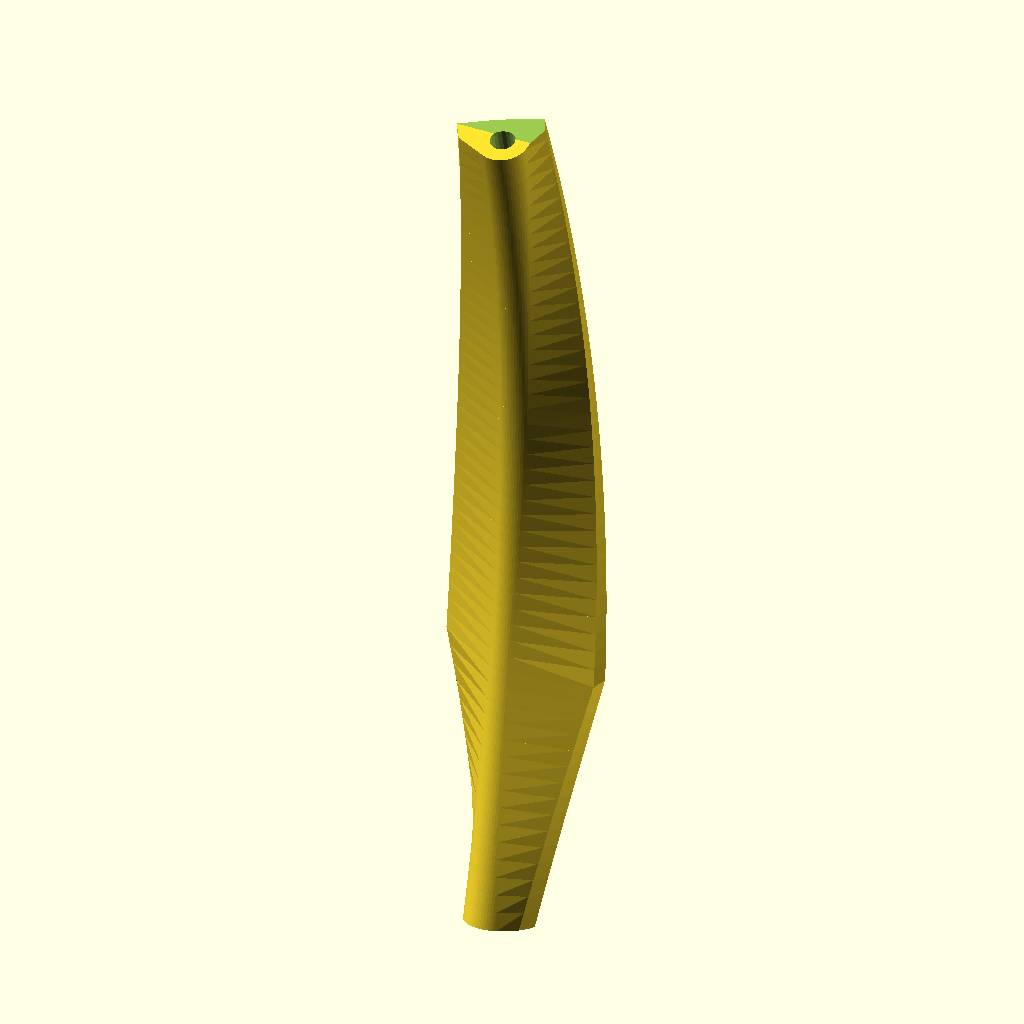
Cell 1 — every parameter at its default value.
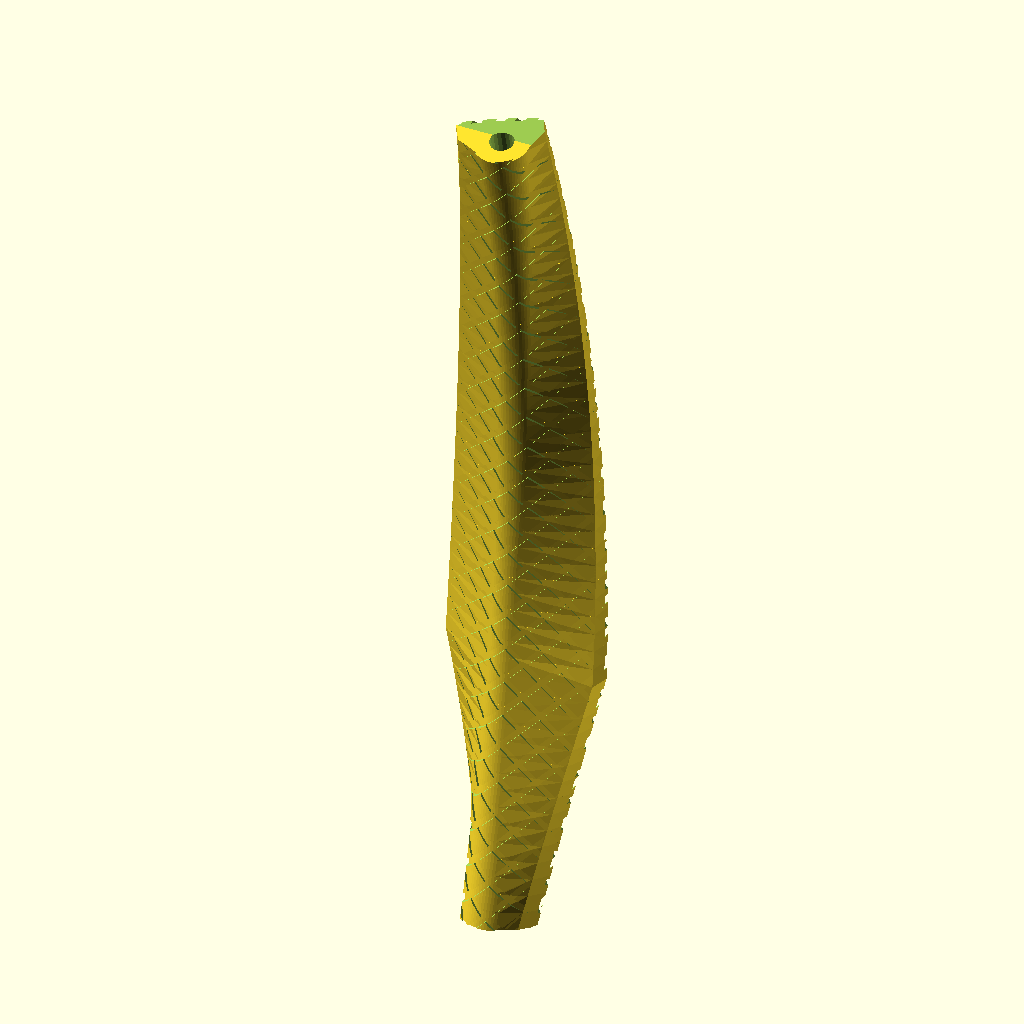
Cell 2: the same model with enable_scales = true.
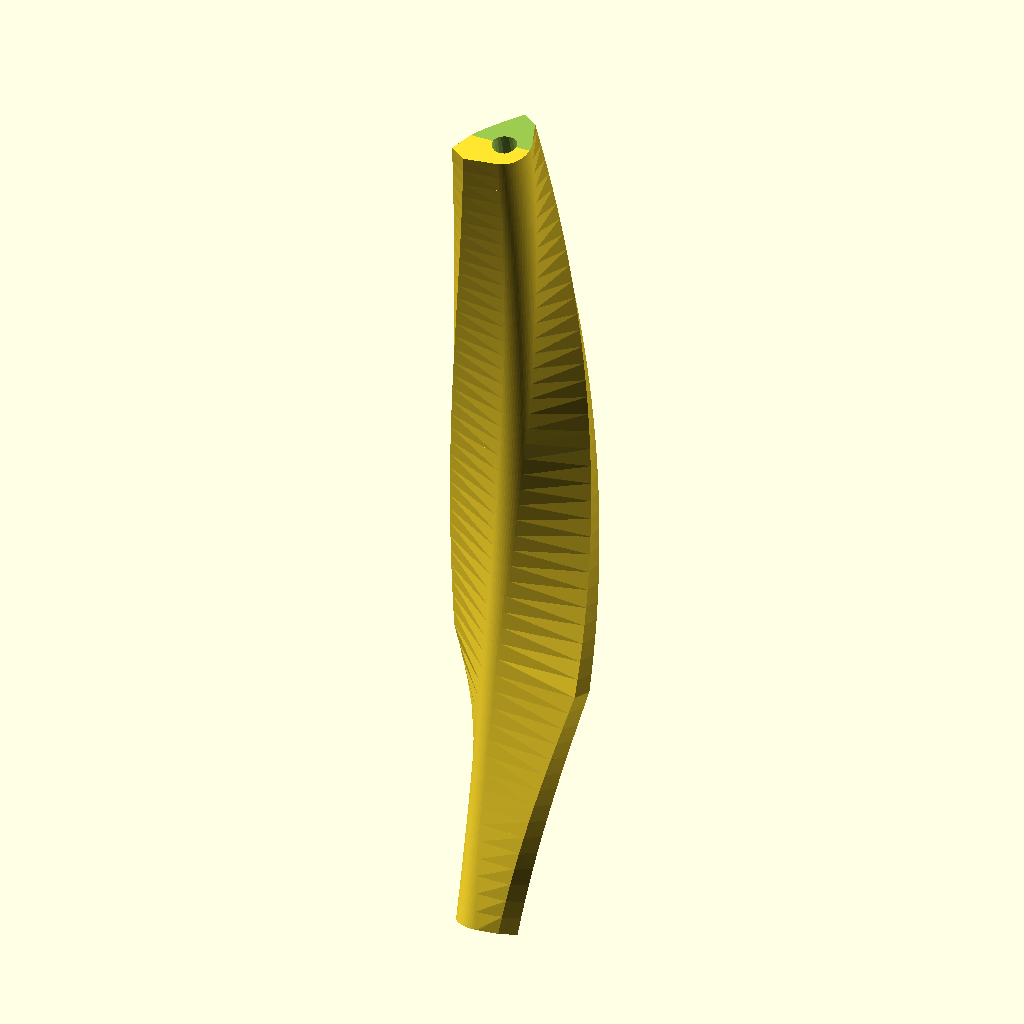
Cell 3: the same model with twist_angle = 120.
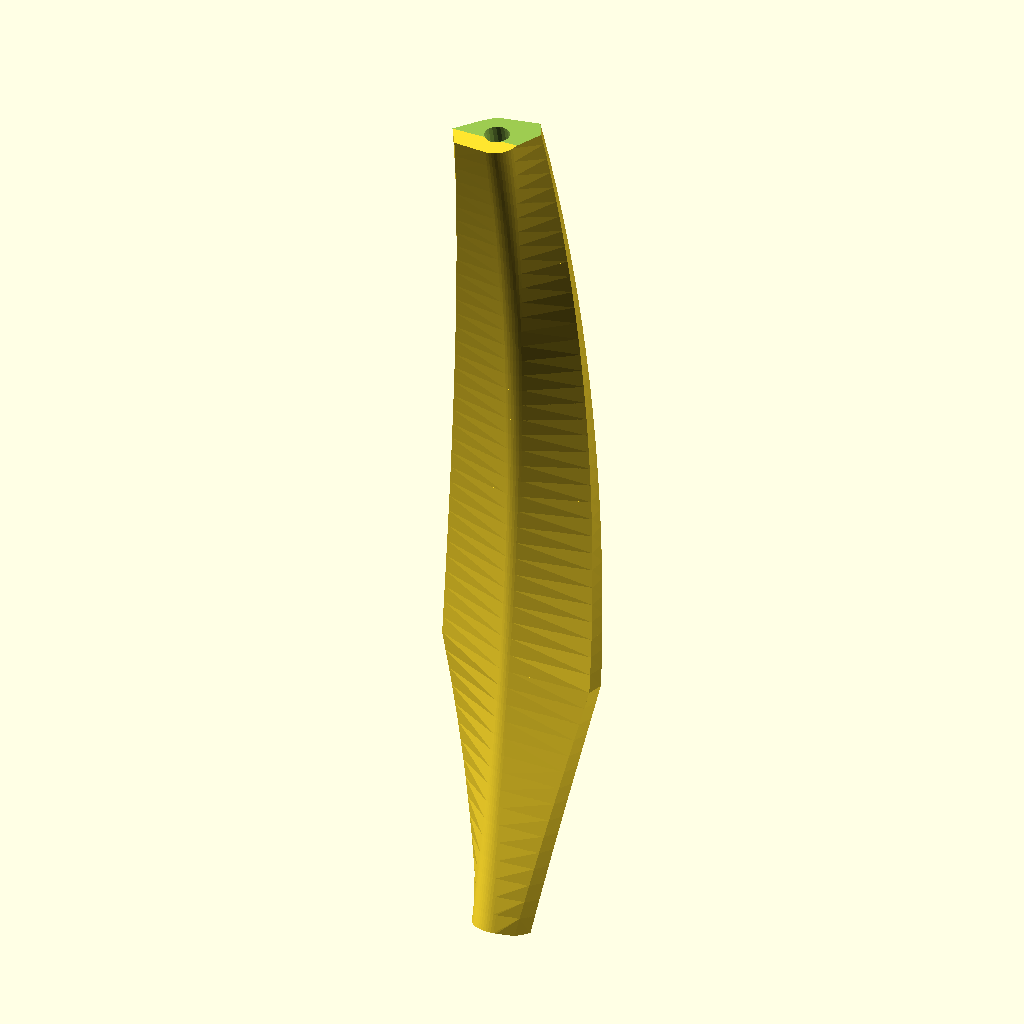
Cell 4: tunnel_sink = 3 (everything else at default).
All cells are drawn from the same view direction (rotation 55°, 0°, 25°, orthographic, colour scheme Cornfield), but the view is re-fitted for each cell, so position and scale can differ between cells as well as the parameter.
OpenSCAD source file generated_models/openscad/fishing_spoon/fishing_spoon.scad:
// 3.5" Puget Sound Coho Lure - Kite/Buzz Bomb Profile (Artifact-Free)
// Features: Angular Taper, Compound Arch/Twist, Deep-Sunk Tube, V-Groove Scales, Flush Eye

$fn = 60; // Base curve resolution

// --- Toggles & Parameters ---
twist_angle = 60;       
enable_scales = false;  
eye_diameter = 9.0;     
eye_depth = 1.0;        
tunnel_sink = 1.5;      
render_steps = 50;      // Increased for smoother curves

length = 88.9;          
max_width = 17.0;       
blade_thickness = 2.2;  
cup_radius = 180.0;     

tunnel_outer = 5.5;
tunnel_inner = 2.4;
fillet_width = 12.0;    

// 1. Math Functions for Angular Kite Taper
function clamp(v, min_v, max_v) = (v < min_v) ? min_v : ((v > max_v) ? max_v : v);

function get_width(z) = 
    let (
        widest_z = -length/5, // Shoulder aligns with eye socket
        nose_w = 6.0,         // Minimum width to encapsulate the tunnel
        tail_w = 8.0,
        cz = clamp(z, -length/2, length/2)
    )
    (cz < widest_z) ? 
        // Linear taper from nose to shoulder
        nose_w + (max_width - nose_w) * ((cz - (-length/2)) / (widest_z - (-length/2))) : 
        // Linear taper from shoulder to tail
        max_width - (max_width - tail_w) * ((cz - widest_z) / ((length/2) - widest_z));

// 2. 2D Cupped Cross Section
module cross_section(w, shrink=0) {
    bt_outer = blade_thickness - shrink;
    to = tunnel_outer - shrink;
    
    if (bt_outer > 0 && to > 0) {
        union() {
            intersection() {
                translate([0, -cup_radius + blade_thickness]) 
                difference() {
                    circle(r=cup_radius - shrink);
                    circle(r=cup_radius - blade_thickness);
                }
                translate([-w/2, -cup_radius]) square([w, cup_radius*2]);
            }
            hull() {
                translate([0, -tunnel_outer/2 + tunnel_sink]) circle(d=to);
                translate([-min(w, fillet_width)/2, 0]) square([min(w, fillet_width), 0.1]);
            }
        }
    }
}

// 3. Compound 3D Helical/Arched Body Generator (Fixed Lofting)
module twisted_arched_body(shrink=0) {
    step_size = length / render_steps;
    overlap = 0.05; // Fixes coplanar "cut" artifacts by welding slices together
    
    for (i = [0 : render_steps - 1]) {
        z1 = -length/2 + i * step_size;
        z2 = z1 + step_size + overlap; 
        
        w1 = get_width(z1);
        w2 = get_width(z2);
        
        a1 = (z1 / length) * twist_angle;
        a2 = (z2 / length) * twist_angle;
        
        theta1 = asin(z1 / cup_radius);
        y1 = cup_radius * cos(theta1) - cup_radius;
        
        theta2 = asin(clamp(z2, -cup_radius, cup_radius) / cup_radius);
        y2 = cup_radius * cos(theta2) - cup_radius;
        
        hull() {
            translate([0, y1, z1]) 
            rotate([theta1, 0, 0]) 
            rotate([0, 0, a1])     
                linear_extrude(height=0.01, center=true) cross_section(w1, shrink);
                
            translate([0, y2, z2]) 
            rotate([theta2, 0, 0]) 
            rotate([0, 0, a2]) 
                linear_extrude(height=0.01, center=true) cross_section(w2, shrink);
        }
    }
}

// 4. Compound Arched & Sunk Internal Line Conduit
module twisted_arched_tunnel() {
    step_size = length / render_steps;
    overlap = 0.05;
    
    for (i = [-1 : render_steps]) {
        z1 = -length/2 + i * step_size;
        z2 = z1 + step_size + overlap;
        
        a1 = (z1 / length) * twist_angle;
        a2 = (z2 / length) * twist_angle;
        
        theta1 = asin(clamp(z1, -cup_radius, cup_radius) / cup_radius);
        y1 = cup_radius * cos(theta1) - cup_radius;
        
        theta2 = asin(clamp(z2, -cup_radius, cup_radius) / cup_radius);
        y2 = cup_radius * cos(theta2) - cup_radius;
        
        hull() {
            translate([0, y1, z1]) 
            rotate([theta1, 0, 0]) 
            rotate([0, 0, a1]) 
                translate([0, -tunnel_outer/2 + tunnel_sink]) cylinder(d=tunnel_inner, h=0.01, $fn=20);
                
            translate([0, y2, z2]) 
            rotate([theta2, 0, 0]) 
            rotate([0, 0, a2]) 
                translate([0, -tunnel_outer/2 + tunnel_sink]) cylinder(d=tunnel_inner, h=0.01, $fn=20);
        }
    }
}

// 5. Diagonal Scale Texture Matrix
module scale_texture() {
    spacing = 3.5; 
    for (i = [-length*1.5 : spacing : length*1.5]) {
        translate([0, 0, i]) rotate([0, 45, 0]) cube([max_width*2, max_width*2, 0.6], center=true);
        translate([0, 0, i]) rotate([0, -45, 0]) cube([max_width*2, max_width*2, 0.6], center=true);
    }
}

// 6. Dynamic Eye Socket 
module eye_socket() {
    eye_z = -length/5;
    
    theta = asin(eye_z / cup_radius);
    eye_y = cup_radius * cos(theta) - cup_radius;
    a = (eye_z / length) * twist_angle;
    
    translate([0, eye_y, eye_z])
    rotate([theta, 0, 0])
    rotate([0, 0, a])
    translate([0, blade_thickness - eye_depth, 0])
    rotate([-90, 0, 0]) 
    cylinder(d=eye_diameter, h=20, $fn=40); // Height increased to ensure clean outward cut
}

// Final Assembly
difference() {
    if (enable_scales) {
        union() {
            twisted_arched_body(0.4); 
            difference() {
                twisted_arched_body(0); 
                scale_texture();        
            }
        }
    } else {
        twisted_arched_body(0.4); 
    }
    
    twisted_arched_tunnel();
    eye_socket();
    
    // Cleanly trims off any excess length created by the new overlap algorithm
    translate([0, 0, length/2 + 4.9]) cube([max_width*2, max_width*2, 10], center=true);
    translate([0, 0, -length/2 - 4.9]) cube([max_width*2, max_width*2, 10], center=true);
}
Customizer parameters (derived from the source; name, type, default, range or options):
twist_angle: number, default 60
enable_scales: bool, default false
eye_diameter: number, default 9
eye_depth: number, default 1
tunnel_sink: number, default 1.5
render_steps: number, default 50
length: number, default 88.9
max_width: number, default 17
blade_thickness: number, default 2.2
cup_radius: number, default 180
tunnel_outer: number, default 5.5
tunnel_inner: number, default 2.4
fillet_width: number, default 12
